pico-8 play session: hold → + tap 🅾

[t = 2 s] hold → ~2s, tap 🅾 ~4×
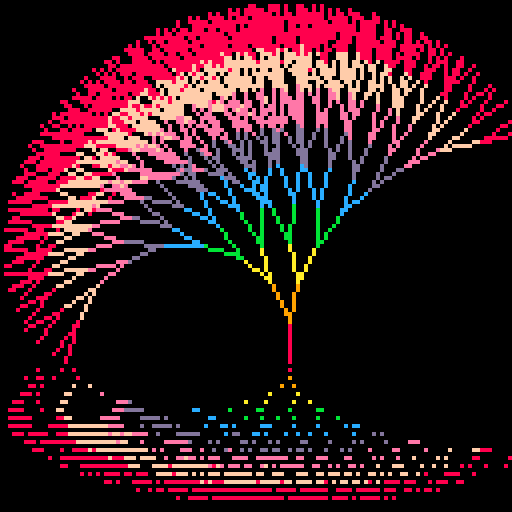
[t = 4 s] hold → ~4s, tap 🅾 ~7×
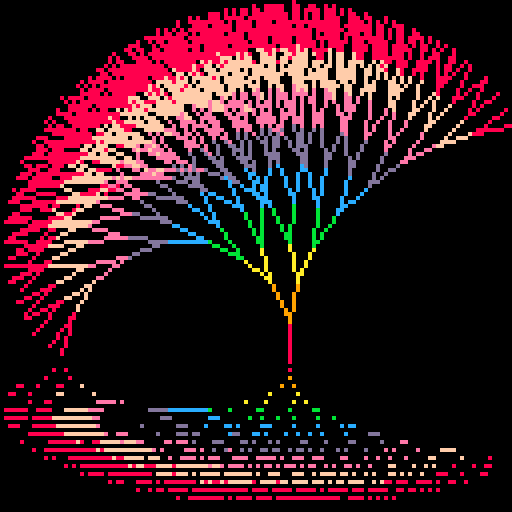
[t = 6 s] hold → ~6s, tap 🅾 ~10×
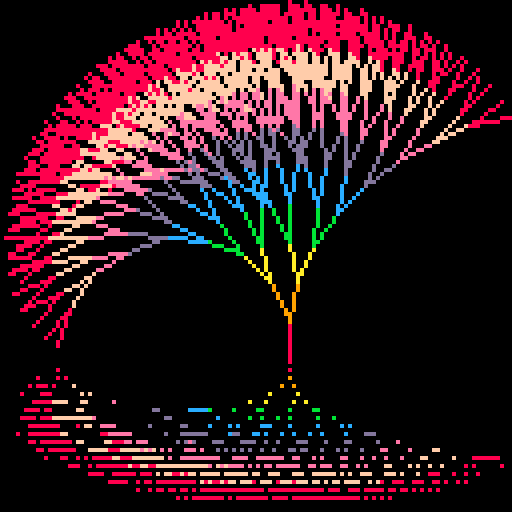
[t = 8 s] hold → ~8s, tap 🅾 ~14×
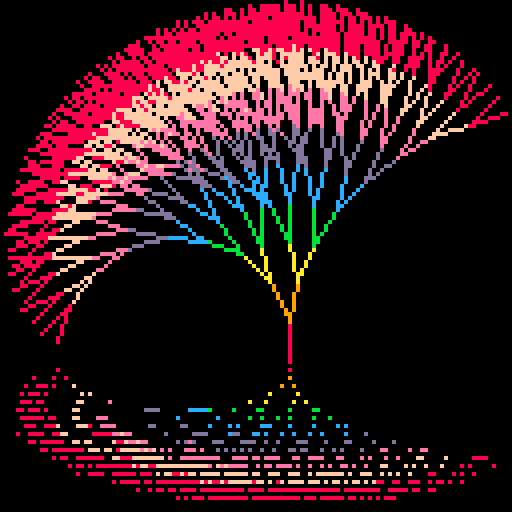

pico-8 cartridge
version 29
__lua__

--[[
  put this check_time function at the start of the cart
  make sure to call check_time() somehwere in the cart.
  in most tweetcarts, the bast place to do this is direclty before "flip()"
--]]
function check_time() 
  --id is stored in the parameters field
  my_id = stat(6)

  --the breadcrumb field is the name of the start cart + "," + the number of seconds we should play
  my_info = stat(100)
  --if we don't have it, stop checking
  if my_info == nil then
    return
  end

  breadcumb_parts = split(my_info, ",", true)
  start_cart_name = breadcumb_parts[1]
  max_time = breadcumb_parts[2]

  --check if we hit the max time
  if time() > max_time or btnp(1) then
    load(start_cart_name,"",my_id)
  end
end
--end of check_time

m,k,l=24576,90,64
function r(x,y,d,a,b,c)local e,f = x+cos(a)*d,y+sin(a)*d
line(x,y,e,f,c%8+8)for j in all{-b,b+.03} do
if(c>7)break 
r(e,f,d,a+j,b*.9,c+1)end end::_::cls(0)r(72,k,10,.25,cos(t()/10)*.004+.04,0)
for i=0,34,2 do
memcpy(m+(k+i)*l,m+(k-i*2.5)*l,l)end
check_time()
flip()goto _
